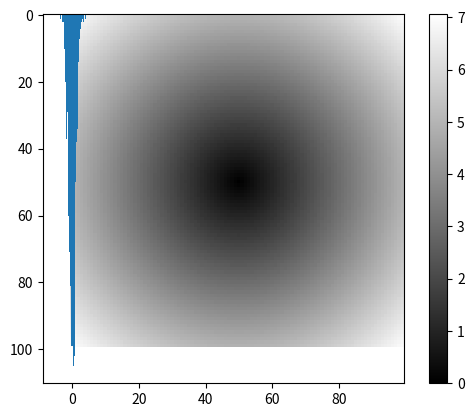

This chart was generated by the following Python code:

# %% https://numpy.org/devdocs/

# https://numpy.org/devdocs/user/absolute_beginners.html

#%% 统计学基本概念
import numpy as np

nparray = np.array([1, 2, 3])

#%%
nparray = np.array([[1,2,3], [4,5,6]])

#%% 
type(nparray) #numpy.ndarray


#%% 每个数据的类型相同
nparray.dtype

#%% n维数组
nparray.ndim

#%% 
nparray.shape

#%%
a = np.arange(15).reshape(3, 5)
print("size of a: {}".format(a.size))
print("dim of a: {}".format(a.ndim))
print("shape of a: {}".format(a.shape))
print("type of a: {}".format(a.dtype.name))
print("itemsize of a: {}".format(a.itemsize))
print("type of a: {}".format(type(a)))

vector = np.array([1, 2, 3])
matrix = np.array([(1, 2, 3), (2, 3, 4)])
matrix1 = np.array([[1, 2, 3], [2, 3, 4]])
print("matrix : {}".format(matrix1))

matrix2 = np.array([[1, 2, 3], [2, 3, 4]], dtype=complex)
print("matrix : {}".format(matrix2))

#%% 
np.arange(5)

#%%
print("zeros : {}".format(np.zeros([3, 3])))
print("zeros : {}".format(
    np.zeros([3, 3], dtype=np.int64)))

print("zeros : {}".format(
    np.zeros([2, 3, 4],  # 高 长 宽
             dtype=np.int64)))

print(np.empty((3, 3)))  # 没有初始化

np.zeros(5)

#%%
np.zeros([2,3])

#%% 三维数组
np.zeros((2,3,4))

#%%
np.ones((2,3,4))

#%%
np.empty((2,3,4))

#%%
np.eye(4)

#%%
arange = np.arange(15)
print(f'arrange: {arange}')


#%% 数组运算
array = np.arange(15).reshape(3, 5)

print(array)
print(f'\narray - array: \n {array - array}')
print(f'\narray + array: \n {array + array}')
print(f'\narray * array: \n {array*array}')
print(f'\narray > 5: {array > 5}')
print(f'\narray > 2* array: {array > 2* array}')


#%% 通过下标方式访问元素
array[2][4]

#%%
array[2,4]

#%% 切片： 总是对数据进行引用
#  array[r1:r2, c1:c2]  [r1, r2), [c1, c2)
# 如果r1没有，则缺省是0， 如果r2没有，则缺省为-1

# 神奇索引： 总是复制
#　array[[r1, r2, r3], [c1, c2, c3]]

# array([0, 1, 2, 3, 4])
array[0] # 数组的索引， 获取的是低维数组

#%%
# array([ 0,  5, 10])
array[:, 0] # 数组的索引， 获取的是低维数组

#%% 
# array([[0, 1, 2, 3, 4]])
array[0:1] # 切片，获取的是二维数组

#%%

array[:, 0:1] # 切片，获取的是二维数组

#%% 
array[:, 2] # 索引，获取的是一维数组

#%% 布尔索引, 通过boolen值过滤行，列
names=np.array(['bob', 'bill', 'bob', 'richard', 
    'tom', 'jerry', 'bob'])
data=np.arange(28).reshape(7,4)

print(f'names=="bob"{names=="bob"}')
print(data[names == 'bob'])  #获取true对应的行

print(data[names == 'bob', 0])  #获取true对应的行
print(data[names == 'bob', :2])  #获取true对应的行

#%% 过滤, 可以用于赋值操作
data[data > 10]

# %% filter
a = np.array([[1, 2, 3, 4], [5, 6, 7, 8], [9, 10, 11, 12]])
print(a < 5)
print(a[a < 5])

five_up = (a >= 5)
print(a[five_up])
print(five_up)

print(a[(a % 2 == 0) & (a < 10)])

#%% 神奇索引
data = np.empty((8,4))

for i in range(len(data)):
    data[i] = i

data
#%%
data[[2, 0, 7]]

#%% 
data[[0,1], [0,1]] # 获取 (0,0), (1, 1)
#%%
data[[0,1], :2]

#%%
data[:2, [0,-1]]

#%%
data = np.arange(32).reshape(8,4)
print(data)

# 过滤行，然后对列进行交换
data[[0,2,4,6]][:, [3, 2, 1, 0]]


#%% 转置
data = np.arange(15).reshape(3, 5)
print(data)
data.T

#%% 矩阵内积
np.dot(data, data.T)

#%% 对于3维矩阵， 可以想象成2层，3行，4列的形状
# 如果交换两个axes, 实际上就是对轴进行旋转。
# 比如swapaxes(0,1), 就是对层轴和行轴进行顺时针旋转

data = np.arange(24).reshape(2,3,4)
print(data)
data.transpose(0, 2, 1)
#%%
data.transpose(1, 0, 2)

#%%
data.transpose(2, 0, 1)

#%%
data.swapaxes(1,2)

#%%
data.swapaxes(0,1) # 对层轴和行轴进行顺时针旋转

#%%
data.swapaxes(0,2) # 对层轴和列轴进行顺时针旋转

#%% 通用函数, ufunc
data = np.arange(5) * np.arange(5)
print(data)

print(np.sqrt(data)) # 对每个元素分别求值
print(np.exp(data))

#%% 通用函数的out参数，用于指定输入参数
arr = np.arange(5, dtype='float64') * np.arange(5)
np.sqrt(arr, arr)
arr

#%%
np.add(np.arange(5), np.arange(5))

#%%
np.maximum(np.arange(5), np.arange(5) * 2)

#%% 面向数组的编程

# meshgrid函数， 输入行向量x, y返回xm, ym
# xm为 x * len(y)的 矩阵
# ym为 y.T * len(x) 的矩阵
# 一般用于绘制图形
x = np.arange(4)
y = np.arange(5)

xm, ym = np.meshgrid(x, y)
print(f'x: {x}')
print(f'xm: {xm}')
print()
print(f'y: {y}')
print(f'ym:{ym}')

#%%
import matplotlib.pyplot as plt

p = np.arange(-5, 5, 0.1)
xs, ys = np.meshgrid(p, p)
xs, ys

z = np.sqrt(xs ** 2 + ys ** 2)

plt.imshow(z, cmap=plt.cm.gray)
plt.colorbar()

#%%
vx = np.arange(5)
vy = np.arange(5)
np.meshgrid(vx, vy)

#%% 条件逻辑操作
a1 = np.arange(1, 1.5, 0.1)
a2 = np.arange(2, 2.5, 0.1)
cond = np.array([True, False, True, False, True])

np.where(cond, a1, a2)

#%%
arr = np.random.randn(3, 3)
print(f'arr: {arr}')

# 2和-2都广播出来了
np.where(arr > 0, 2, -2)
#%% 2广播了
np.where(arr > 0, 2, arr)

#%%
x, y = np.ogrid[:3, :4]
x, y
#%%
data = np.random.randn(7) * 5
print(data)

reminder, whole = np.modf(data) # 返回整数部分和小数部分
print(f'reminder: {reminder}')
print(f'whole: {whole}')


#%%

sum = np.sum(arange)
print(f'sum of array: {sum}')

#%%
avg = np.average(arange)
print(f'avg: {avg}')

#%%
median = np.median(arange)
print("median: \n{}".format(median))

#%%

variance = np.var(arange)
print("variance: \n{}".format(variance))


brange = np.random.normal(loc=0.0, scale=1.0, size=1000)
brange = np.around(brange, 2)
# print("brange: \n{}".format(brange))

avg = np.average(brange)
print("avg: \n{}".format(avg))
median = np.median(brange)
print("median: \n{}".format(median))
variance = np.var(brange)
print("variance: \n{}".format(variance))

#%% 绘制正态分布图表
import numpy as np
import matplotlib.pyplot as plt

'''
numpy.random.normal(loc=0.0, scale=1.0, size=None)的参数中，
loc、scale分别对应公式中的期望值μ，标准差σ，
默认呈标准正态分布(μ=0,σ=1)，size指输出的值的数量font
'''

plt.hist(np.random.normal(loc=0.0, scale=1.0, size=1000), bins=30)
plt.show()

#%%
import numpy as np

# 生成均价为10元，标准差为1元的股票数据
stock_data = np.random.normal(loc=10.0, scale=1.0, size=50);
stock_data = np.around(stock_data, 2);

print("stock_data: \n{}".format(stock_data))

#%%
import numpy as np

alist = np.arange(15)
print("alist: \n{}".format(alist))
# 循环右移
alist = np.roll(alist, 1)
print("alist: \n{}".format(alist))

# 循环左移
alist = np.roll(alist,-2)
print("alist: \n{}".format(alist))

# %%
import numpy as np

print(np.arange(10, 30, 5))

print(np.arange(0, 5, 0.5))

# 0 - 10 分成21个点
print(np.linspace(0, 10, 21))

x = np.linspace(0, 2 * np.pi, 100)
f = np.sin(x)
# print(f)


# %%
a = np.arange(24).reshape(2, 3, 4)
print(a)

print(np.arange(10000).reshape(100, 100))

# %% concatenate

a = np.array([1, 2, 3, 4])
b = np.array([5, 6, 7, 8])

print(np.concatenate((a, b)))

#%%
x = np.array([[1, 2], [3, 4]])
y = np.array([[5, 6]])
print(np.concatenate((x, y), axis=0))

# %% 基本算术操作

a = np.arange(5)
b = np.arange(5)

c = a + b  # 向量相加
print(c)

# %% reshape

a = np.arange(6)
b = a.reshape((2, 3))

c = b.reshape((1, 6), order='F')  # 按列reshape
d = b.reshape((1, 6), order='C')  # 按行reshape

# %% new axios

a = np.arange(6)
print(a.shape)

row_vector1 = a.reshape((1, 6))
print("row vector: {}".format(row_vector1))

row_vector = a[np.newaxis, :]  # shape: (1, 6)
print("row vector: {}".format(row_vector))  # [[0 1 2 3 4 5]]  shape: (1, 6)

row_vector2 = np.expand_dims(a, 0)  # shape: (1, 6)
print(row_vector2)

col_vector = a[:, np.newaxis]
print(col_vector)  # shape: (6, 1)
col_vector2 = np.expand_dims(a, 1)  # shape: (1, 6)
print(col_vector2)


# %% nonzero

a = np.array([[1, 2, 3, 4], [5, 6, 7, 8], [9, 10, 11, 12]])
b = np.nonzero(a < 5)  # 获取到index
print(b)
print(a[b])

c = np.nonzero(a < 10)
print(c)
print(a[c])

coords = list(zip(c[0], c[1]))
print(coords)

coords2 = ((1, 1, 1, 1), (0, 1, 2, 3))
print(a[coords2])

# %% stack

a1 = np.array([[1, 1],
               [2, 2]])
a2 = np.array([[3, 3],
               [4, 4]])
print(np.vstack((a1, a2)))  # same as concatenate()
print(np.concatenate((a1, a2), axis=0))

print(np.hstack((a1, a2)))
print(np.concatenate((a1, a2), axis=1))

# %% split

x = np.arange(1, 25).reshape(2, 12)
print(x)

print(np.hsplit(x, 3))  # 将矩阵按列分成了三个子矩阵
print(np.hsplit(x, (1, 3, 6)))

y = np.arange(1, 25).reshape(6, 4)
print(y)
print(np.split(y, 3))  # 将矩阵按行分成三个子矩阵

# %% view

a = np.array([[1, 2, 3, 4], [5, 6, 7, 8], [9, 10, 11, 12]])
b = a[0, :]  # 第一行, 返回的是a的一个view，内存共享
print(b)
b[0] = 99
print(b)
print(a)

c = a[0, :].copy()  # 分配了新的内存
print(c)
c[1] = 99
print(c)
print(a)

# %% basic array operations

a = np.array([1, 2, 3])
b = np.ones(3, dtype=int)
print(a + b)
print(a - b)

print(a * a)
print(a / a)

print(a.sum())

c = np.array([1, 2, 3, 4]).reshape(2, 2)
print(c.sum(axis=0))  # y轴
print(c.sum(axis=1))  # x轴

# %% broadcasting

a = np.array([1, 2, 3])
print(2 * a)

# %% more operation

a = np.array([1, 2, 3])
print(a.max())
print(a.min())
print(a.mean())

a = np.array([[0.45053314, 0.17296777, 0.34376245, 0.5510652],
              [0.54627315, 0.05093587, 0.40067661, 0.55645993],
              [0.12697628, 0.82485143, 0.26590556, 0.56917101]])

print(a.min(axis=0))
print(a.min(axis=1))

# %% matrix
data = np.array([[1, 2, 3], [4, 5, 6], [7, 8, 9]])
print(data)
print(data[0, 1])
print(data[0:2, 0:2])
print(data[0:3, 0])

data = np.array([[1, 2], [3, 4]])
ones = np.array([[1, 1], [1, 1]])
print(data + ones)


data = np.array([[1, 2], [3, 4], [5, 6]])
ones_row = np.array([[1, 1]])
print(data + ones_row)
print(1 + data)
# %% random
rng = np.random.default_rng(0)
a = rng.random(3)

print(rng.random(3))
print(rng.random((3, 2)))

# generate a 2 x 4 array of random integers between 0 and 4 with:
print(rng.integers(5, size=(2, 4)))

# %% unique
a = np.array([11, 11, 12, 13, 14, 15, 16, 17, 12, 13, 11, 14, 18, 19, 20])
print(np.unique(a))

unique_values, indices_list = np.unique(a, return_index=True)
print(indices_list)

unique_values, occurrence_count = np.unique(a, return_counts=True)
print(occurrence_count)

# %% transposing matrix

a = np.arange(6).reshape(2, 3)
print(a)
print(a.T)  # 转置
print(a.transpose())
print(a)

# %% reverse
a = np.arange(6)
print(a)
print(np.flip(a))

arr_2d = np.array([[1, 2, 3, 4], [5, 6, 7, 8], [9, 10, 11, 12]])
print(np.flip(arr_2d))  # 行和列都翻转了
print(np.flip(arr_2d, axis=0))

arr_2d[1] = np.flip(arr_2d[1])  # 翻转第二行
print(arr_2d)

arr_2d[:, 2] = np.flip(arr_2d[:, 2])  # 翻转第三列
print(arr_2d)
